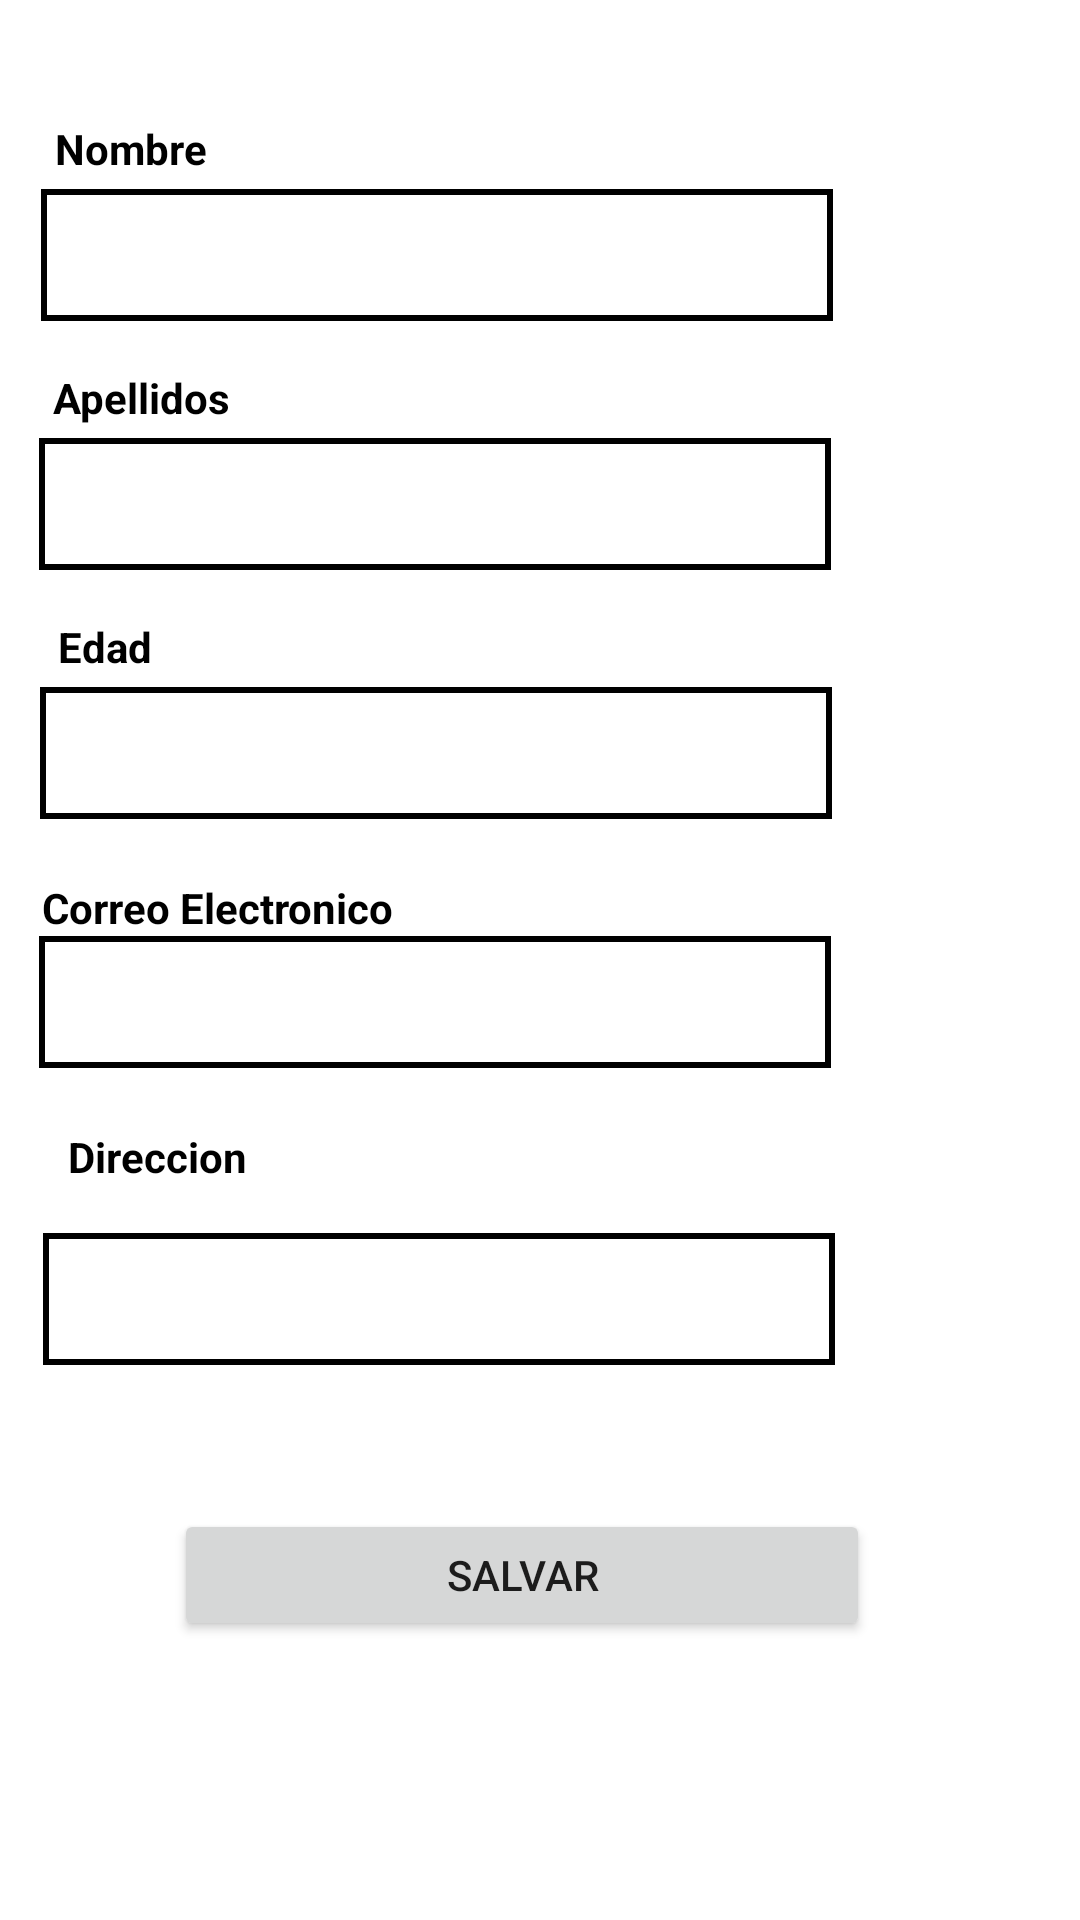

The Android layout XML behind this screen, and the referenced resources:
<!-- AndroidManifest.xml: application theme Theme.Eje1_2 -->
<!-- res/layout/activity_main.xml -->
<?xml version="1.0" encoding="utf-8"?>
<androidx.constraintlayout.widget.ConstraintLayout xmlns:android="http://schemas.android.com/apk/res/android"
    xmlns:app="http://schemas.android.com/apk/res-auto"
    xmlns:tools="http://schemas.android.com/tools"
    android:layout_width="match_parent"
    android:layout_height="match_parent"
    tools:context=".MainActivity">

    <EditText
        android:id="@+id/txtDireccion"
        android:layout_width="264dp"
        android:layout_height="44dp"
        android:layout_marginTop="16dp"
        android:background="@drawable/borde_edittext"
        android:ems="10"
        android:inputType="textPersonName"
        app:layout_constraintEnd_toEndOf="parent"
        app:layout_constraintHorizontal_bias="0.149"
        app:layout_constraintStart_toStartOf="parent"
        app:layout_constraintTop_toBottomOf="@+id/textView4" />

    <TextView
        android:id="@+id/textView6"
        android:layout_width="wrap_content"
        android:layout_height="wrap_content"
        android:layout_marginTop="20dp"
        android:text="Correo Electronico"
        android:textColor="@color/black"
        android:textStyle="bold"
        app:layout_constraintEnd_toEndOf="parent"
        app:layout_constraintHorizontal_bias="0.058"
        app:layout_constraintStart_toStartOf="parent"
        app:layout_constraintTop_toBottomOf="@+id/txtEdad" />

    <EditText
        android:id="@+id/txtNombre"
        android:layout_width="264dp"
        android:layout_height="44dp"
        android:layout_marginTop="4dp"
        android:background="@drawable/borde_edittext"
        android:ems="10"
        android:inputType="textPersonName"
        app:layout_constraintEnd_toEndOf="parent"
        app:layout_constraintHorizontal_bias="0.142"
        app:layout_constraintStart_toStartOf="parent"
        app:layout_constraintTop_toBottomOf="@+id/textView" />

    <EditText
        android:id="@+id/txtEdad"
        android:layout_width="264dp"
        android:layout_height="44dp"
        android:layout_marginTop="4dp"
        android:background="@drawable/borde_edittext"
        android:ems="10"
        android:inputType="textPersonName"
        app:layout_constraintEnd_toEndOf="parent"
        app:layout_constraintHorizontal_bias="0.139"
        app:layout_constraintStart_toStartOf="parent"
        app:layout_constraintTop_toBottomOf="@+id/textView3" />

    <TextView
        android:id="@+id/textView3"
        android:layout_width="wrap_content"
        android:layout_height="wrap_content"
        android:layout_marginTop="16dp"
        android:text="Edad"
        android:textColor="@color/black"
        android:textStyle="bold"
        app:layout_constraintEnd_toEndOf="parent"
        app:layout_constraintHorizontal_bias="0.059"
        app:layout_constraintStart_toStartOf="parent"
        app:layout_constraintTop_toBottomOf="@+id/txtApell" />

    <EditText
        android:id="@+id/txtApell"
        android:layout_width="264dp"
        android:layout_height="44dp"
        android:layout_marginTop="4dp"
        android:background="@drawable/borde_edittext"
        android:ems="10"
        android:inputType="textPersonName"
        app:layout_constraintEnd_toEndOf="parent"
        app:layout_constraintHorizontal_bias="0.134"
        app:layout_constraintStart_toStartOf="parent"
        app:layout_constraintTop_toBottomOf="@+id/textView2" />

    <TextView
        android:id="@+id/textView2"
        android:layout_width="wrap_content"
        android:layout_height="wrap_content"
        android:layout_marginTop="16dp"
        android:text="Apellidos"
        android:textColor="@color/black"
        android:textStyle="bold"
        app:layout_constraintEnd_toEndOf="parent"
        app:layout_constraintHorizontal_bias="0.059"
        app:layout_constraintStart_toStartOf="parent"
        app:layout_constraintTop_toBottomOf="@+id/txtNombre" />

    <TextView
        android:id="@+id/textView"
        android:layout_width="wrap_content"
        android:layout_height="wrap_content"
        android:layout_marginTop="40dp"
        android:text="Nombre"
        android:textColor="@color/black"
        android:textStyle="bold"
        app:layout_constraintEnd_toEndOf="parent"
        app:layout_constraintHorizontal_bias="0.059"
        app:layout_constraintStart_toStartOf="parent"
        app:layout_constraintTop_toTopOf="parent" />

    <EditText
        android:id="@+id/txtCorreo"
        android:layout_width="264dp"
        android:layout_height="44dp"
        android:background="@drawable/borde_edittext"
        android:ems="10"
        android:inputType="textPersonName"
        app:layout_constraintEnd_toEndOf="parent"
        app:layout_constraintHorizontal_bias="0.136"
        app:layout_constraintStart_toStartOf="parent"
        app:layout_constraintTop_toBottomOf="@+id/textView6" />

    <TextView
        android:id="@+id/textView4"
        android:layout_width="wrap_content"
        android:layout_height="wrap_content"
        android:layout_marginTop="20dp"
        android:text="Direccion"
        android:textColor="@color/black"
        android:textStyle="bold"
        app:layout_constraintEnd_toEndOf="parent"
        app:layout_constraintHorizontal_bias="0.075"
        app:layout_constraintStart_toStartOf="parent"
        app:layout_constraintTop_toBottomOf="@+id/txtCorreo" />

    <Button
        android:id="@+id/btnEnviar"
        android:layout_width="232dp"
        android:layout_height="44dp"
        android:layout_marginTop="48dp"
        android:text="Salvar"
        app:layout_constraintEnd_toEndOf="parent"
        app:layout_constraintHorizontal_bias="0.452"
        app:layout_constraintStart_toStartOf="parent"
        app:layout_constraintTop_toBottomOf="@+id/txtDireccion" />
</androidx.constraintlayout.widget.ConstraintLayout>
<!-- resources referenced by this layout -->
<resources>
  <!-- drawable borde_edittext (drawable) -->
  <?xml version="1.0" encoding="utf-8"?>
  <selector xmlns:android="http://schemas.android.com/apk/res/android">
  <item android:state_enabled="true">
      <shape android:shape="rectangle">
      <stroke android:color="@android:color/black" android:width="2dp"/>
      </shape>
  </item>
  </selector>
  <style name="Theme.Eje1_2" parent="Theme.MaterialComponents.DayNight.DarkActionBar">
          
          <item name="colorPrimary">@color/purple_500</item>
          <item name="colorPrimaryVariant">@color/purple_700</item>
          <item name="colorOnPrimary">@color/white</item>
          
          <item name="colorSecondary">@color/teal_200</item>
          <item name="colorSecondaryVariant">@color/teal_700</item>
          <item name="colorOnSecondary">@color/black</item>
          
          <item name="android:statusBarColor">?attr/colorPrimaryVariant</item>
          
      </style>
  <!-- not gathered from this repository: default colours our renderer supplied (Android Studio template values) -->
  <color name="purple_500">#FF6200EE</color>
  <color name="purple_700">#FF3700B3</color>
  <color name="teal_200">#FF03DAC5</color>
  <color name="teal_700">#FF018786</color>
  <color name="black">#FF000000</color>
  <color name="white">#FFFFFFFF</color>
</resources>
